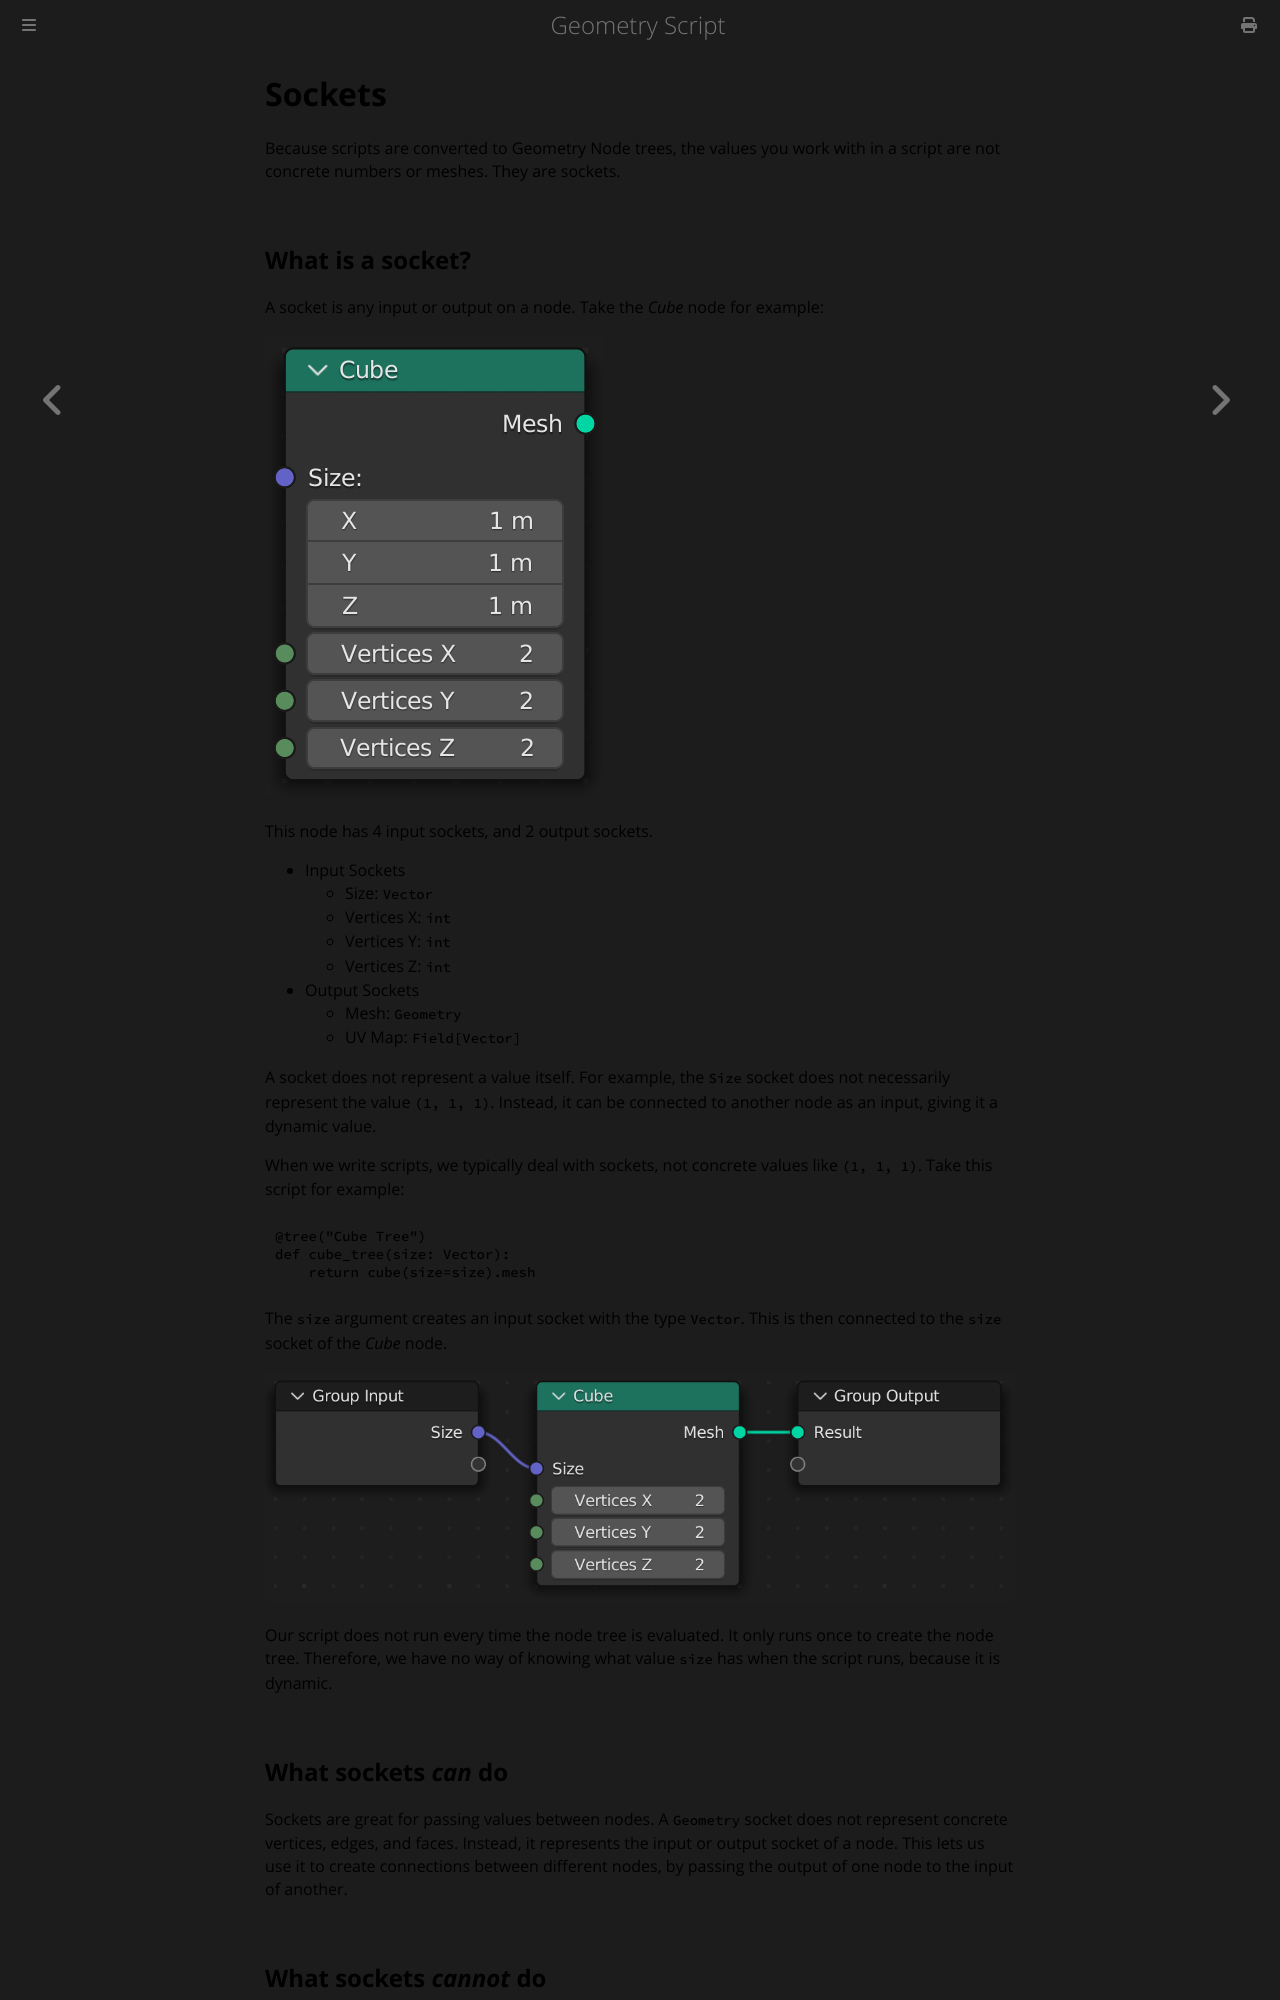

repository: carson-katri/geometry-script · page: api/basics/sockets.html · generator: mdbook

# Sockets
Because scripts are converted to Geometry Node trees, the values you work with in a script are not concrete numbers or meshes. They are sockets.

## What is a socket?
A socket is any input or output on a node. Take the *Cube* node for example:

![](./cube_node.png)

This node has 4 input sockets, and 2 output sockets.

* Input Sockets
    * Size: `Vector`
    * Vertices X: `int`
    * Vertices Y: `int`
    * Vertices Z: `int`
* Output Sockets
    * Mesh: `Geometry`
    * UV Map: `Field[Vector]`

A socket does not represent a value itself. For example, the `Size` socket does not necessarily represent the value `(1, 1, 1)`. Instead, it can be connected to another node as an input, giving it a dynamic value.

When we write scripts, we typically deal with sockets, not concrete values like `(1, 1, 1)`. Take this script for example:

```python
@tree("Cube Tree")
def cube_tree(size: Vector):
    return cube(size=size).mesh
```

The `size` argument creates an input socket with the type `Vector`. This is then connected to the `size` socket of the *Cube* node.

![](./cube_tree_size.png)

Our script does not run every time the node tree is evaluated. It only runs once to create the node tree. Therefore, we have no way of knowing what value `size` has when the script runs, because it is dynamic.

## What sockets *can* do

Sockets are great for passing values between nodes. A `Geometry` socket does not represent concrete vertices, edges, and faces. Instead, it represents the input or output socket of a node. This lets us use it to create connections between different nodes, by passing the output of one node to the input of another.
